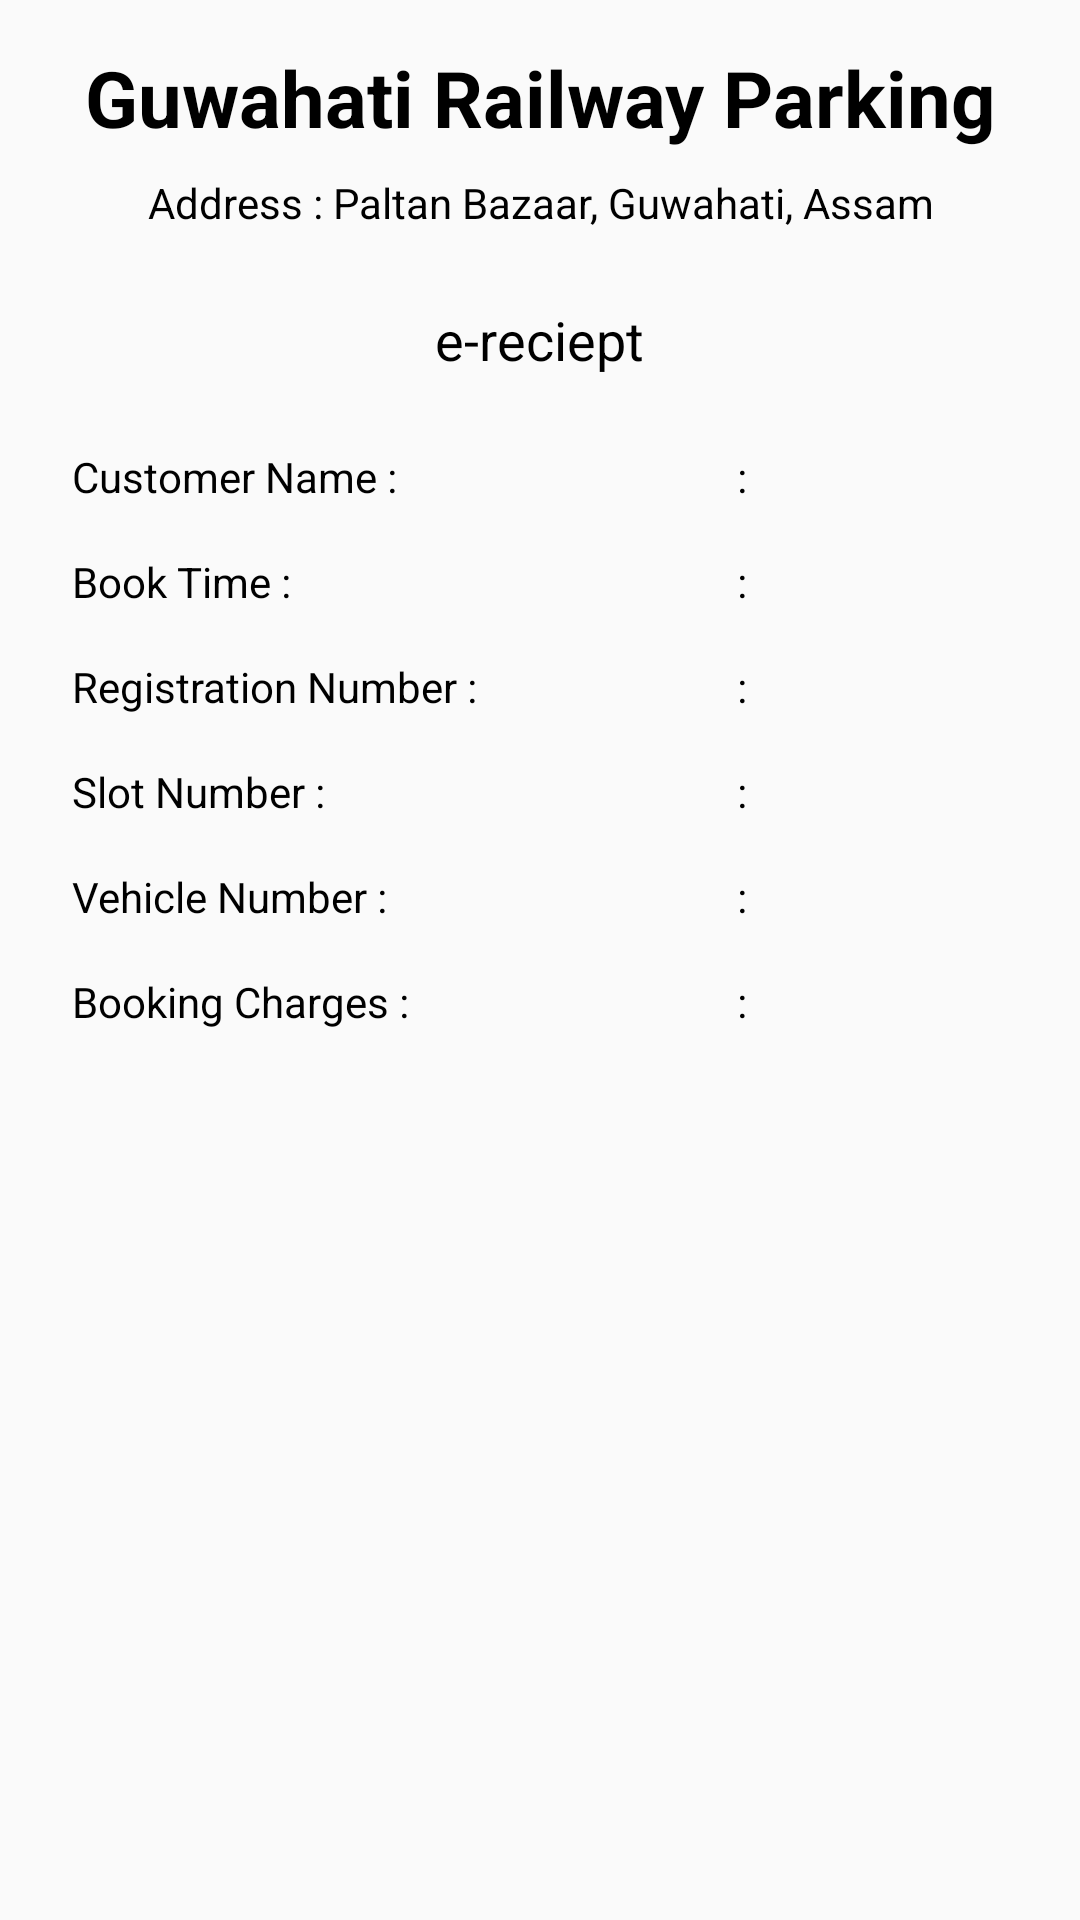

Write the Android layout XML for this screen, with the resource values it uses.
<!-- AndroidManifest.xml: application theme AppTheme -->
<!-- res/layout/activity_reciept_shower.xml -->
<?xml version="1.0" encoding="utf-8"?>
<LinearLayout xmlns:android="http://schemas.android.com/apk/res/android"
    xmlns:app="http://schemas.android.com/apk/res-auto"
    xmlns:tools="http://schemas.android.com/tools"
    android:layout_width="match_parent"
    android:layout_height="match_parent"
    android:orientation="vertical"
    tools:context="com.example.dell.orps.RegistrationSlip"
    android:weightSum="1">
    <TextView
        android:layout_width="wrap_content"
        android:layout_height="wrap_content"
        android:textStyle="bold"
        android:textSize="26sp"
        android:layout_gravity="center"
        android:textColor="#000000"
        android:gravity="center"
        android:text="Guwahati Railway Parking"
        android:layout_alignParentTop="true"
        android:layout_centerHorizontal="true"
        android:layout_marginTop="15dp"
        android:id="@+id/railway_parking" />

    <TextView
        android:id="@+id/address"
        android:layout_width="match_parent"
        android:layout_height="wrap_content"
        android:layout_gravity="center"
        android:textColor="#000000"
        android:textAlignment="center"
        android:layout_margin="8dp"
        android:text="Address : Paltan Bazaar, Guwahati, Assam"
        />

    <TextView
        android:id="@+id/reciept"
        android:layout_width="wrap_content"
        android:layout_height="wrap_content"
        android:layout_centerHorizontal="true"
        android:layout_gravity="center"
        android:layout_margin="16dp"
        android:textColor="#000000"
        android:text="e-reciept"
        android:textSize="18sp" />
    <LinearLayout
        android:layout_width="match_parent"
        android:layout_height="wrap_content"
        android:orientation="horizontal"
        android:weightSum="3">
        <LinearLayout
            android:layout_width="wrap_content"
            android:layout_height="match_parent"
            android:layout_marginLeft="16dp"
            android:layout_weight="1"
            android:orientation="vertical"
            android:weightSum="6">

            <TextView
                android:id="@+id/customer_name_text"
                android:layout_width="wrap_content"
                android:layout_height="wrap_content"
                android:layout_margin="8dp"
                android:layout_weight="1"
                android:text="Customer Name :"
                android:textColor="#000000" />

            <TextView
                android:id="@+id/book_time_text"
                android:layout_width="wrap_content"
                android:layout_height="wrap_content"
                android:layout_margin="8dp"
                android:layout_weight="1"
                android:text="Book Time :"
                android:textColor="#000000" />

            <TextView
                android:id="@+id/Reg_no_text"
                android:layout_width="wrap_content"
                android:layout_height="wrap_content"
                android:layout_margin="8dp"
                android:layout_weight="1"
                android:text="Registration Number :"
                android:textColor="#000000" />

            <TextView
                android:id="@+id/slot_no_text"
                android:layout_width="wrap_content"
                android:layout_height="wrap_content"
                android:layout_weight="1"
                android:layout_margin="8dp"
                android:text="Slot Number :"
                android:textColor="#000000" />

            <TextView
                android:id="@+id/veh_number_text"
                android:layout_width="wrap_content"
                android:layout_height="wrap_content"
                android:layout_margin="8dp"
                android:layout_weight="1"
                android:text="Vehicle Number :"
                android:textColor="#000000" />

            <TextView
                android:id="@+id/book_charge_text"
                android:layout_width="wrap_content"
                android:layout_height="wrap_content"
                android:layout_margin="8dp"
                android:layout_weight="1"
                android:text="Booking Charges :"
                android:textColor="#000000" />
        </LinearLayout>

        <LinearLayout
            android:layout_width="wrap_content"
            android:layout_height="match_parent"
            android:layout_weight="1"
            android:orientation="vertical"
            android:weightSum="6">

            <TextView
                android:id="@+id/colon1"
                android:layout_width="wrap_content"
                android:layout_height="wrap_content"
                android:layout_gravity="center"
                android:layout_margin="8dp"
                android:layout_weight="1"
                android:text=":"
                android:textColor="#000000" />

            <TextView
                android:id="@+id/colon2"
                android:layout_width="wrap_content"
                android:layout_height="wrap_content"
                android:layout_gravity="center"
                android:layout_margin="8dp"
                android:layout_weight="1"
                android:text=":"
                android:textColor="#000000"></TextView>

            <TextView
                android:id="@+id/colon3"
                android:layout_width="wrap_content"
                android:layout_height="wrap_content"
                android:layout_gravity="center"
                android:layout_margin="8dp"
                android:layout_weight="1"
                android:text=":"
                android:textColor="#000000"></TextView>

            <TextView
                android:id="@+id/colon4"
                android:layout_width="wrap_content"
                android:layout_height="wrap_content"
                android:layout_gravity="center"
                android:layout_margin="8dp"
                android:layout_weight="1"
                android:text=":"
                android:textColor="#000000"></TextView>

            <TextView
                android:id="@+id/colon5"
                android:layout_width="wrap_content"
                android:layout_height="wrap_content"
                android:layout_gravity="center"
                android:layout_weight="1"
                android:layout_margin="8dp"
                android:text=":"
                android:textColor="#000000"></TextView>

            <TextView
                android:id="@+id/colon6"
                android:layout_width="wrap_content"
                android:layout_height="wrap_content"
                android:layout_gravity="center"
                android:layout_weight="1"
                android:layout_margin="8dp"
                android:text=":"
                android:textColor="#000000"></TextView>

        </LinearLayout>

        <LinearLayout
            android:layout_width="wrap_content"
            android:layout_height="match_parent"
            android:layout_marginRight="16dp"
            android:layout_weight="1.00"
            android:orientation="vertical"
            android:weightSum="6">

            <TextView
                android:id="@+id/customer_name"
                android:layout_width="wrap_content"
                android:layout_height="wrap_content"
                android:layout_margin="8dp"
                android:layout_weight="1"
                android:textAlignment="center"
                android:textColor="#000000"
                />

            <TextView
                android:id="@+id/book_Time"
                android:layout_width="wrap_content"
                android:layout_height="wrap_content"
                android:layout_margin="8dp"
                android:layout_weight="1"
                android:textAlignment="center"
                android:textColor="#000000" />

            <TextView
                android:id="@+id/Reg_no"
                android:layout_width="wrap_content"
                android:layout_height="wrap_content"
                android:layout_margin="8dp"
                android:layout_weight="1"
                android:textAlignment="center"
                android:textColor="#000000"
                />

            <TextView
                android:id="@+id/slot_number"
                android:layout_width="wrap_content"
                android:layout_height="wrap_content"
                android:layout_margin="8dp"
                android:layout_weight="1"
                android:textAlignment="center"
                android:textColor="#000000"
                 />

            <TextView
                android:id="@+id/vehicle_number"
                android:layout_width="wrap_content"
                android:layout_height="wrap_content"
                android:layout_margin="8dp"
                android:layout_weight="1"
                android:textAlignment="center"
                android:textColor="#000000"
                />

            <TextView
                android:id="@+id/booking_charges"
                android:layout_width="wrap_content"
                android:layout_height="wrap_content"
                android:layout_margin="8dp"
                android:layout_weight="1"
                android:textAlignment="center"
                android:textColor="#000000"
                />
        </LinearLayout>
    </LinearLayout>
</LinearLayout>
<!-- resources referenced by this layout -->
<resources>
  <style name="AppTheme" parent="Theme.AppCompat.Light.DarkActionBar">
          
          <item name="colorPrimary">@color/colorPrimary</item>
          <item name="colorPrimaryDark">@color/colorPrimaryDark</item>
          <item name="colorAccent">@color/colorAccent</item>
      </style>
  <color name="colorPrimary">#673AB7</color>
  <color name="colorPrimaryDark">#512DA8</color>
  <color name="colorAccent">#A8119E</color>
</resources>
